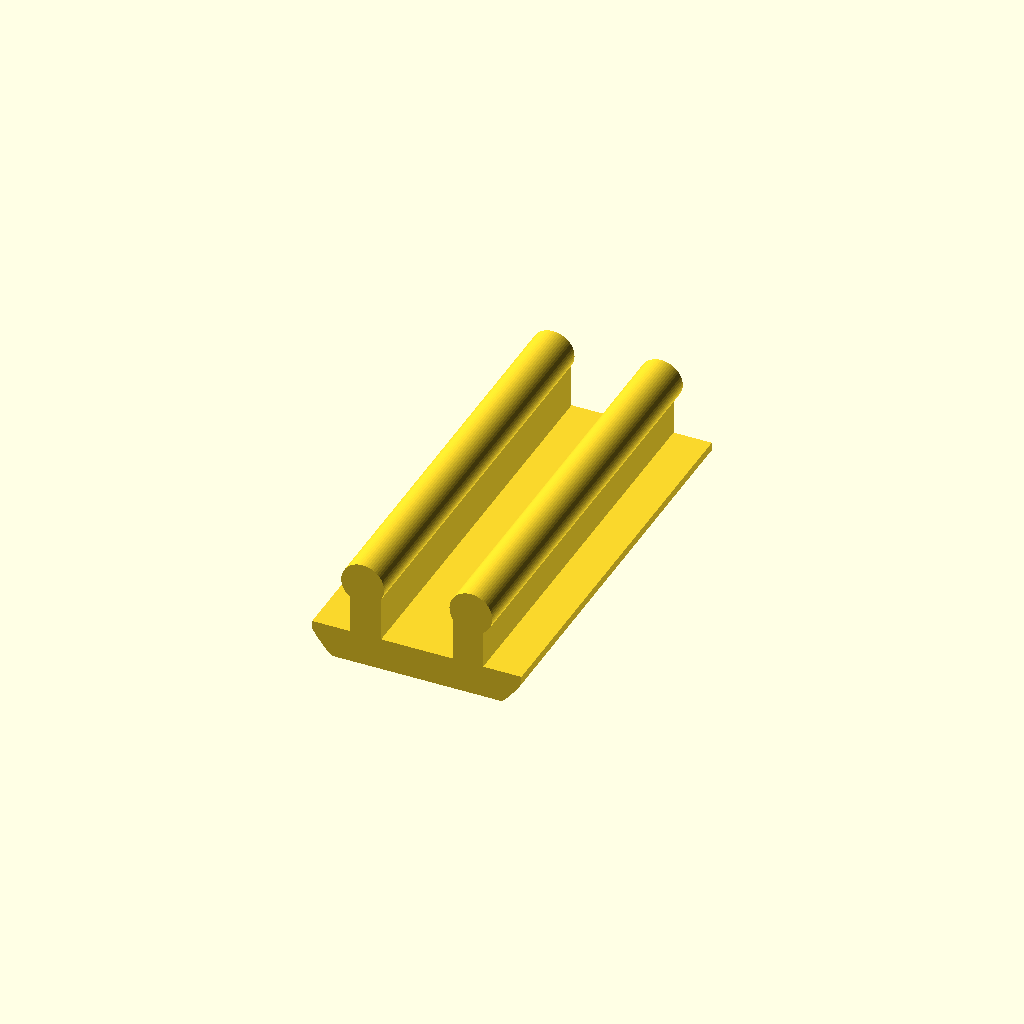
Cell 1 — every parameter at its default value.
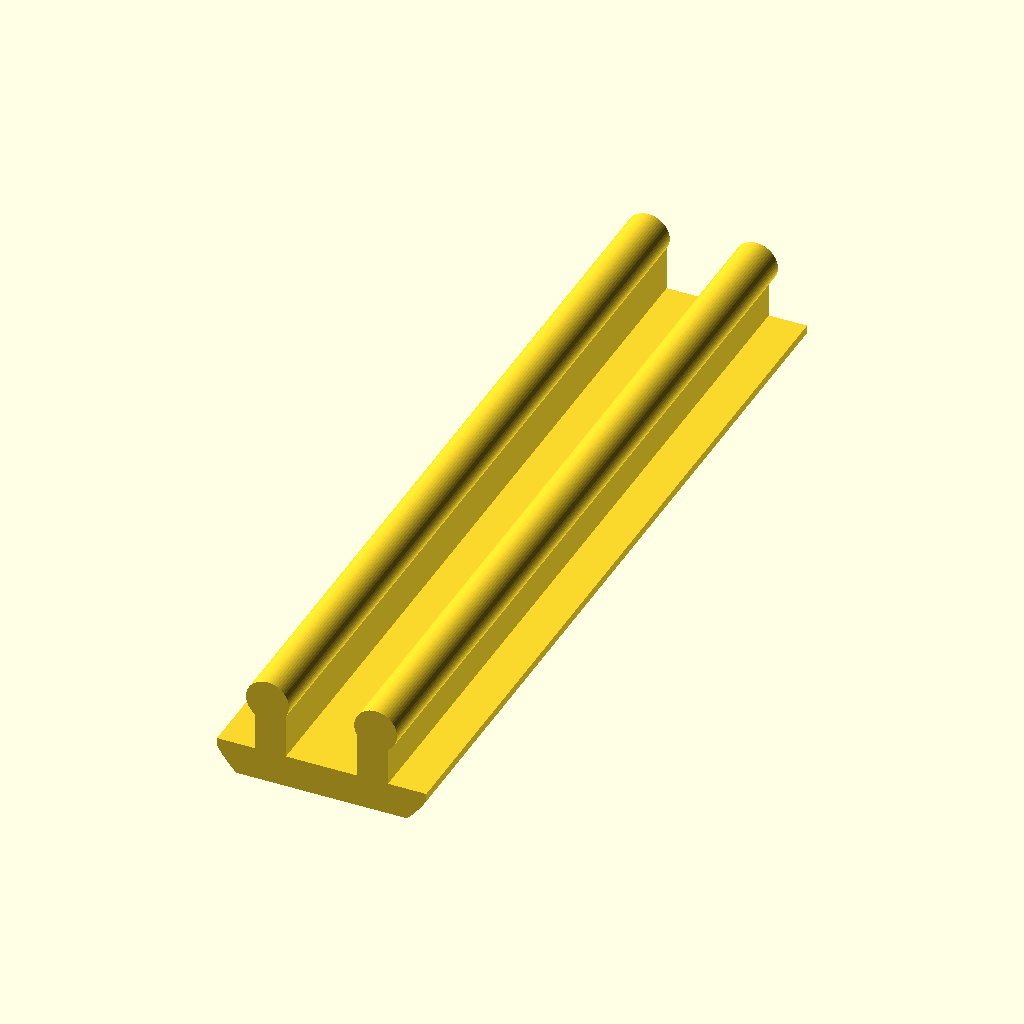
Cell 2 — cover_length set to 40, the other parameters unchanged.
All cells are drawn from one camera (rotation 55°, 0°, 25°, orthographic, colour scheme Cornfield), so only the parameter changes between them.
OpenSCAD source file scadFiles/134506/269462.scad:
cover_length = 20; // the length of the cover



/* [Hidden] */

wing_width = 1.5;



module cover(cover_len)

{



	union() {



		translate([0, -2.2/2 - .95, 0])



			intersection() {

				cube([20.5/2, 1.6, cover_len], center=true);

				translate([0, 3.5, 0])

					cylinder(r=6, h=cover_len, $fn=50, center=true);

	

			}



		translate([-6.5/2 + wing_width/2,0,0])

			cube([wing_width,  2.75, cover_len], center=true);



		translate([6.5/2 - wing_width/2,0,0])

			cube([wing_width, 2.75, cover_len], center=true);



		translate([6.5/2 - wing_width/2 + 0.15, 2.2/2 + 0.35, 0])

			cylinder(r=1.05, h=cover_len, center=true, $fn=60);



		translate([-6.5/2 + wing_width/2 - 0.15, 2.2/2 + 0.35, 0])

			cylinder(r=1.05, h=cover_len, center=true, $fn=60);

	}

}



rotate([90, 0, 0])

	cover(cover_length);
Customizer parameters (derived from the source; name, type, default, range or options):
cover_length: number, default 20
